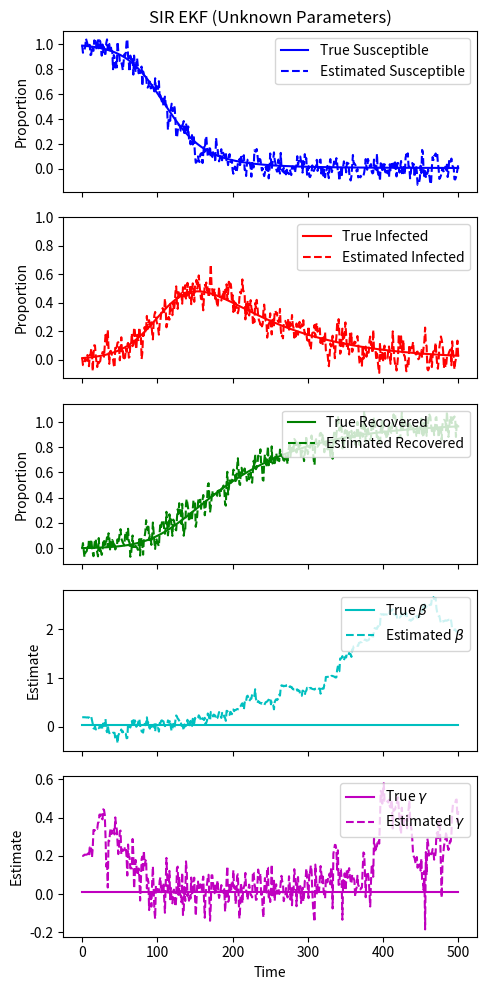

This chart was generated by the following Python code:
import numpy as np
from scipy.integrate import solve_ivp
import matplotlib.pyplot as plt
# SIR model parameters
#beta = 0.03
#gamma = 0.01

beta = 0.05
gamma = 0.01


# Initial state
S0, I0, R0 = 0.99, 0.01, 0.0  # Assuming a small initial infection in a population normalized to 1
x0 = np.array([S0, I0, R0])

dt = 1.0  # One time unit

num_steps = 500

time = np.arange(0, num_steps+1)

def sir_model(t, y, beta, gamma):
    S, I, R = y
    dSdt = -beta * S * I
    dIdt = beta * S * I - gamma * I
    dRdt = gamma * I
    return [dSdt, dIdt, dRdt]

t_points = np.linspace(0, 500, num_steps+1)
#print(t_points)

solution = solve_ivp(sir_model, [0, 500], x0, t_eval=t_points,args=(beta,gamma))

#true_states=np.transpose(solution.y)


#print(true_states)
# Extended SIR model, including beta and gamma in the state vector
def extended_sir_model(t, y):
    S, I, R, beta, gamma = y
    return [-beta * S * I, beta * S * I - gamma * I, gamma * I, 0, 0]

# Jacobian of the extended SIR model
def jacobian_extended(y):
    S, I, _, beta, gamma = y
    return np.array([[-beta * I, -beta * S, 0, -S * I, 0],
                     [beta * I, beta * S - gamma, 0, S * I, -I],
                     [0, gamma, 0, 0, I],
                     [0, 0, 0, 1, 0],
                     [0, 0, 0, 0, 1]])

# Initial state now includes guesses for beta and gamma
S0, I0, R0 = 0.99, 0.01, 0.0
beta_guess, gamma_guess = 0.2, 0.2  # Initial guesses for beta and gamma
x0_extended = np.array([S0, I0, R0, beta_guess, gamma_guess])

true_states=np.concatenate([solution.y, np.full((1,501),beta_guess),np.full((1,501),gamma_guess)],axis=0)
print(true_states)
# Adjust the covariance matrices to account for the uncertainties in beta and gamma
P_extended = np.eye(5) * 0.001
P_extended[3, 3], P_extended[4, 4] = 0,0  # Higher uncertainty in beta and gamma estimates
Q_extended = np.eye(5) * 0.01
#R_extended = np.eye(2) * 0.02  # Measurement noise stays the same
R_extended = np.eye(3) * 0.01

# Prediction step for the EKF
def predict(x, P, dt):
    # Integrate the extended SIR model over the interval [0, dt]
    #print(x)
    sol = solve_ivp(extended_sir_model, [0, dt], x, method='RK45')
    x_pred = sol.y[:, -1]
    
    #print(x_pred)
    
    # Calculate the Jacobian at the current state
    J = jacobian_extended(x)
    
    # Predict the error covariance matrix
    P_pred = J @ P @ J.T + Q_extended
    #print(f'x_pred {x_pred}')
    return x_pred, P_pred

# Update step for the EKF
def update(x_pred, P_pred, z):
    # Measurement matrix
    H = np.array([[1, 0, 0, 0, 0],
                  [0, 1, 0, 0, 0],  # Only I is measured
                  [0, 0, 1, 0, 0]]) # Only R is measured
    #H = np.array([[0, 1, 0, 0, 0],
    #              [0, 0, 1, 0, 0]])
    # Calculate the Kalman Gain
    S = H @ P_pred @ H.T + R_extended
    
    #print(S)
    K = P_pred @ H.T @ np.linalg.inv(S)
    
    # Update the state estimate
    z_pred = H @ x_pred
    #print(z)
    #print(z_pred)
    #print(K @ (z - z_pred))
    x_upd = x_pred + K @ (z - z_pred)
    print(f"x_upd: {x_upd}")
    # Update the error covariance matrix
    P_upd = (np.eye(len(x_pred)) - K @ H) @ P_pred
    return x_upd, P_upd

# Initialize state and covariance matrices
x_est = np.array([S0, I0, R0, beta_guess, gamma_guess])
P_est = P_extended

x_est = np.array([S0, I0, R0, beta_guess, gamma_guess])

estimated_states = np.zeros((5, num_steps+1))
estimated_states[:,0]=x0_extended

# Main EKF loop
for step in range(num_steps):
    # Simulate measurement (this should come from real data in practice)
    z_sim = np.array([true_states[0, step] + np.random.normal(0, np.sqrt(R_extended[0, 0])),
                      true_states[1, step] + np.random.normal(0, np.sqrt(R_extended[1, 1])),
                      true_states[2, step] + np.random.normal(0, np.sqrt(R_extended[2, 2]))])
    
    # Prediction step
    #print(x_est)
    x_pred, P_pred = predict(x_est, P_est, dt)
    print(f"x_pred: {x_pred}")
    print(f"P_pred: {P_pred}")
    # Update step
    x_est, P_est = update(x_pred, P_pred, z_sim)
    print(f"x_est: {x_est}")
    # Store estimates (for visualization or further processing)
    estimated_states[:, step+1] = x_est
# Visualization or further analysis of estimated_states can be done here
#print(estimated_states)
#print(estimated_states.shape)

fig, axs = plt.subplots(5, 1, figsize=(5, 10),sharex='col')  # 3 rows, 1 column

# Susceptible
axs[0].plot(time, true_states[0, :], 'b-', label='True Susceptible')
axs[0].plot(time, estimated_states[0, :], 'b--', label='Estimated Susceptible')
axs[0].set_title('SIR EKF (Unknown Parameters)')
axs[0].set_ylabel('Proportion')
axs[0].set_yticks([0,0.2,0.4,0.6,0.8,1.0])
axs[0].legend(loc="upper right")
#axs[0].grid(True)

# Infected
axs[1].plot(time, true_states[1, :], 'r-', label='True Infected')
axs[1].plot(time, estimated_states[1, :], 'r--', label='Estimated Infected')
#axs[1].set_title('Infected Population')
axs[1].set_ylabel('Proportion')
axs[1].set_yticks([0,0.2,0.4,0.6,0.8,1.0])
axs[1].legend(loc="upper right")
#axs[1].grid(True)

# Recovered
axs[2].plot(time, true_states[2, :], 'g-', label='True Recovered')
axs[2].plot(time, estimated_states[2, :], 'g--', label='Estimated Recovered')
#axs[2].set_title('Recovered Population')
#axs[2].set_xlabel('Time')
axs[2].set_ylabel('Proportion')
axs[2].set_yticks([0,0.2,0.4,0.6,0.8,1.0])
axs[2].legend(loc="upper right")
#axs[2].grid(True)

# beta
#axs[2].plot(time, true_states[3, :], 'g-', label='True $\beta$')
axs[3].plot(time, np.full((len(time),),beta), 'c-', label=r'True $ \beta $')
axs[3].plot(time, estimated_states[3, :], 'c--', label=r'Estimated $ \beta $')
#axs[2].set_title('Recovered Population')
#axs[3].set_xlabel('Time')
axs[3].set_ylabel('Estimate')
#axs[3].set_yticks([0,0.2,0.4,0.6,0.8,1.0])
axs[3].legend(loc="upper right")
#axs[3].grid(True)

# gamma
#axs[2].plot(time, true_states[4, :], 'g-', label='True $\gamma$')
axs[4].plot(time, np.full((len(time),),gamma), 'm-', label=r'True $ \gamma $')
axs[4].plot(time, estimated_states[4, :], 'm--', label=r'Estimated $ \gamma $')
#axs[2].set_title('Recovered Population')
axs[4].set_xlabel('Time')
axs[4].set_ylabel('Estimate')
#axs[4].set_yticks([0,0.2,0.4,0.6,0.8,1.0])
axs[4].legend(loc="upper right")
#axs[4].grid(True)

plt.tight_layout()  # Adjust layout to not overlap
plt.savefig('SIR_EKF_UnknownParameters.png',dpi=400)
